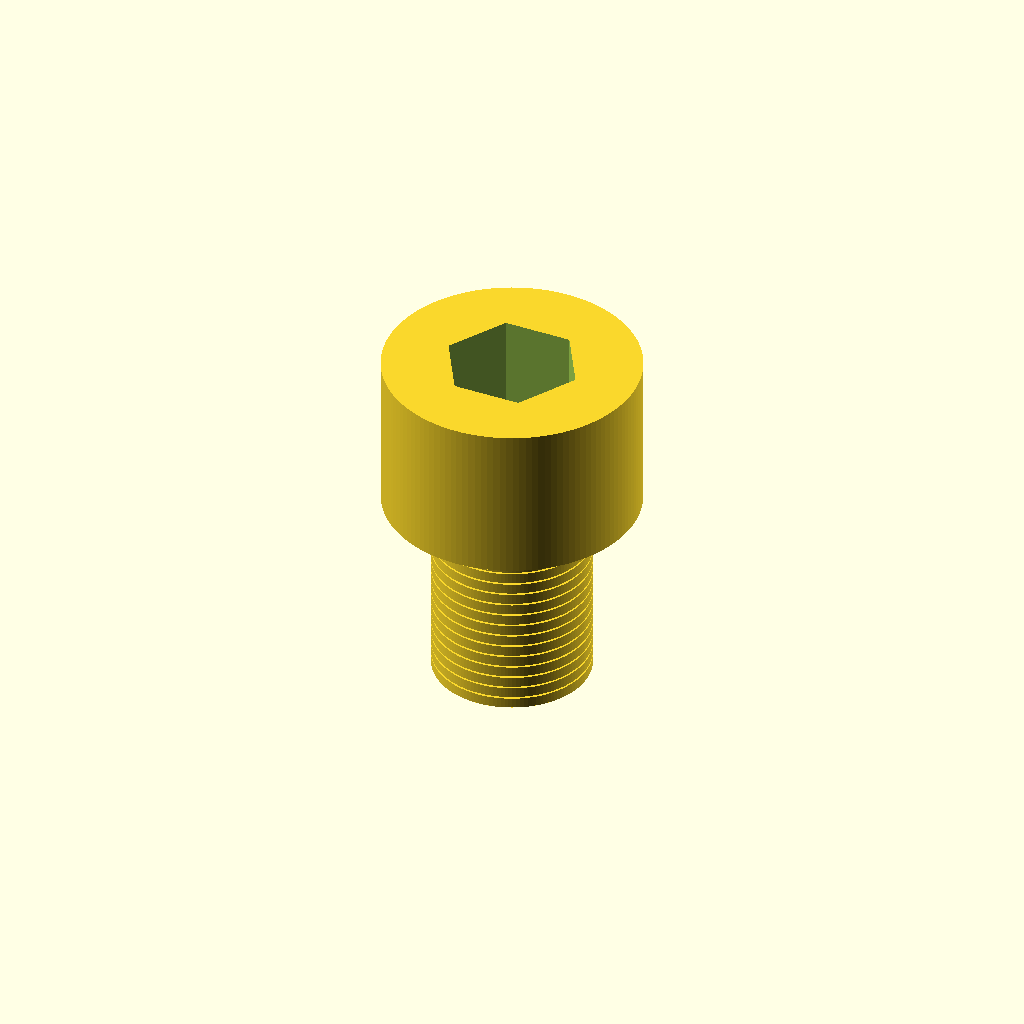
Cell 1: the model at its default parameters.
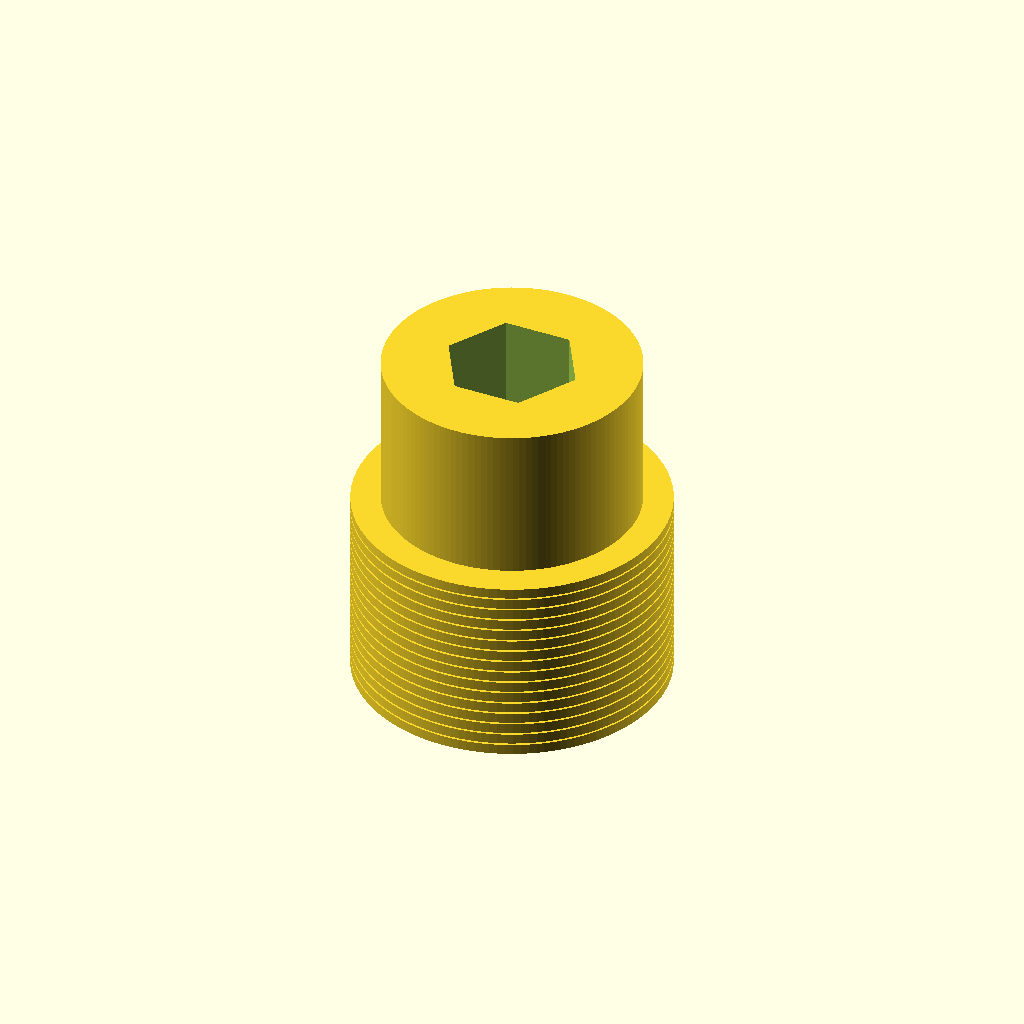
Cell 2 — shaft_diameter_mm set to 16, the other parameters unchanged.
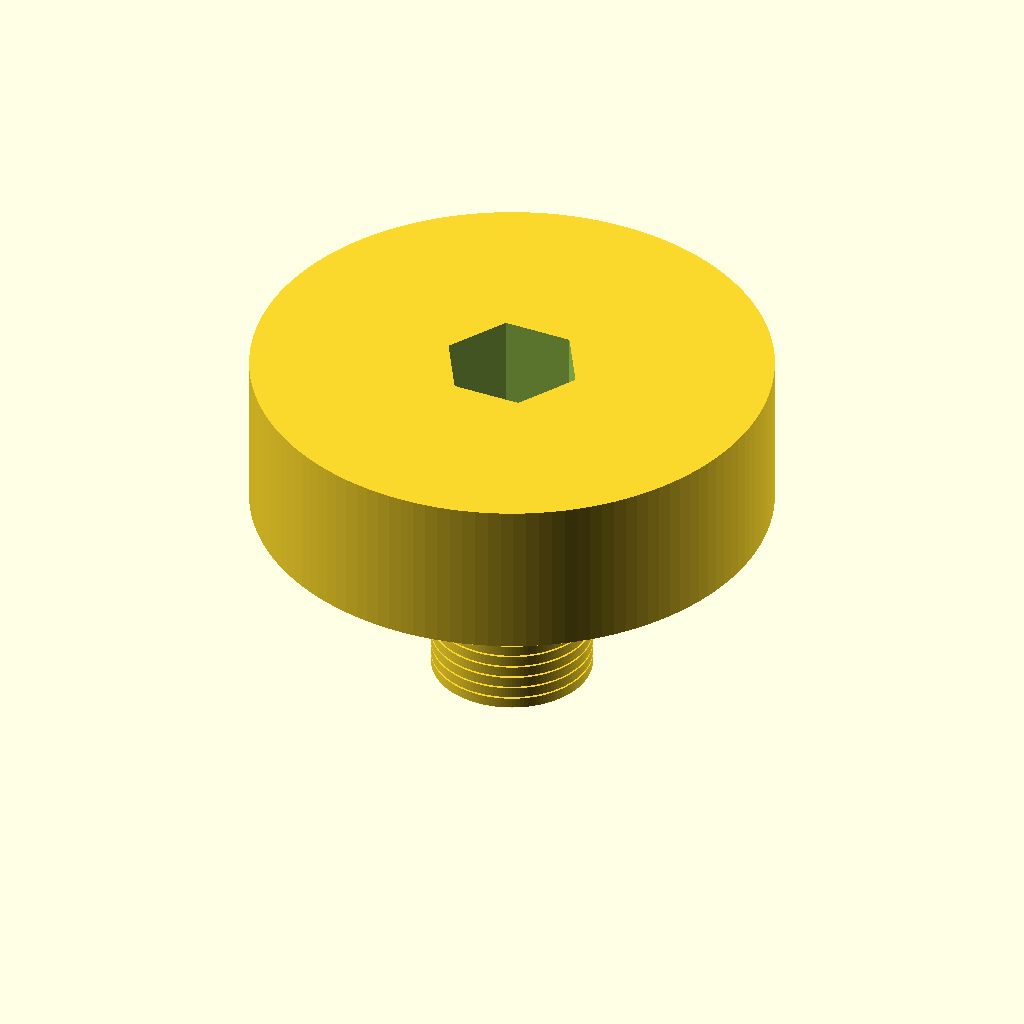
Cell 3: the same model with head_diameter_mm = 26.
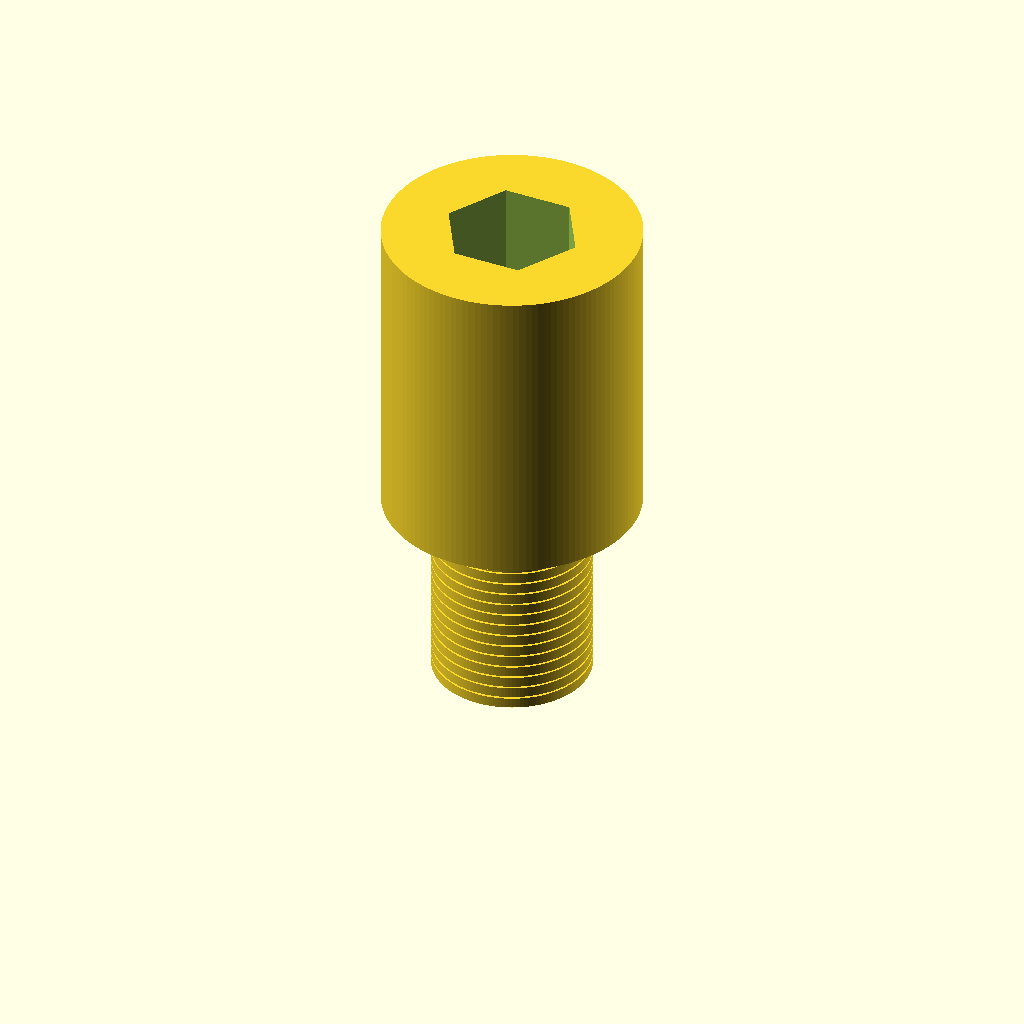
Cell 4 — head_height_mm set to 16, the other parameters unchanged.
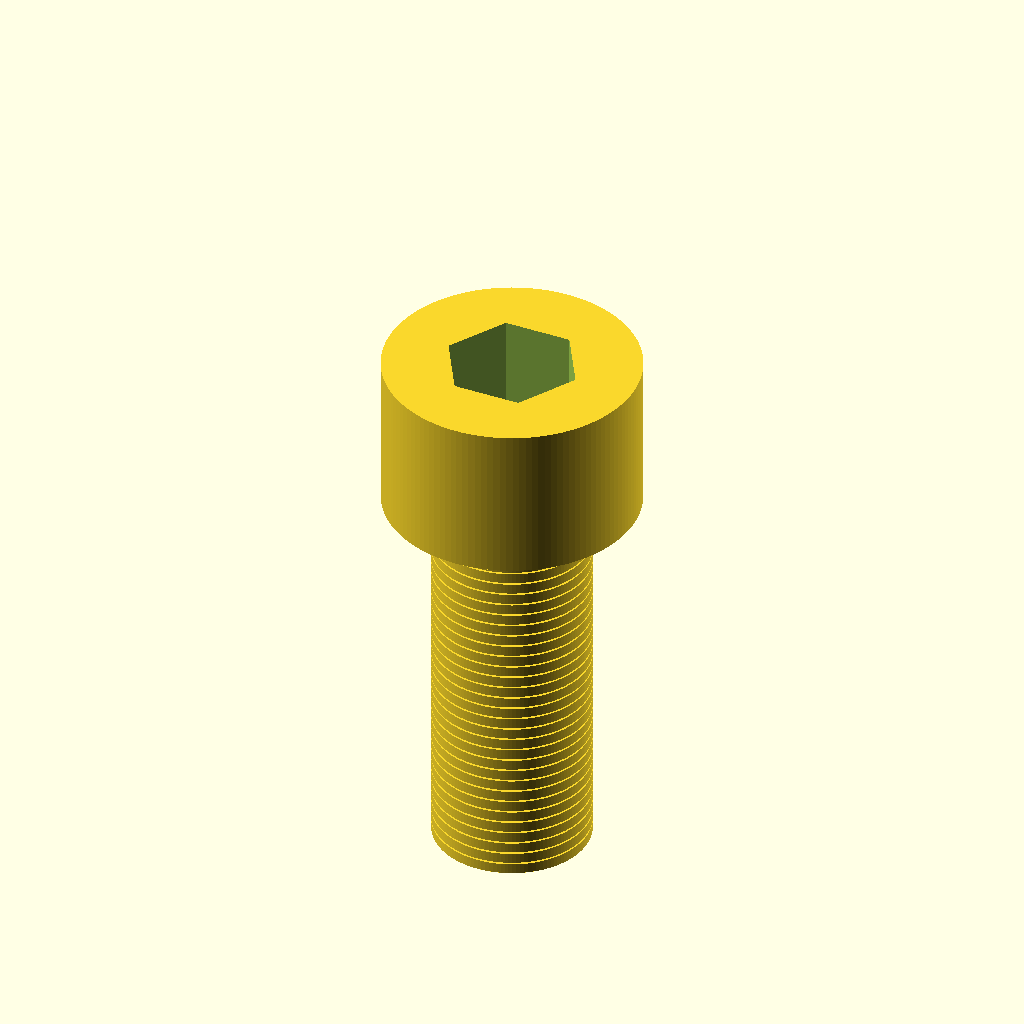
Cell 5: overall_length_mm = 20 (everything else at default).
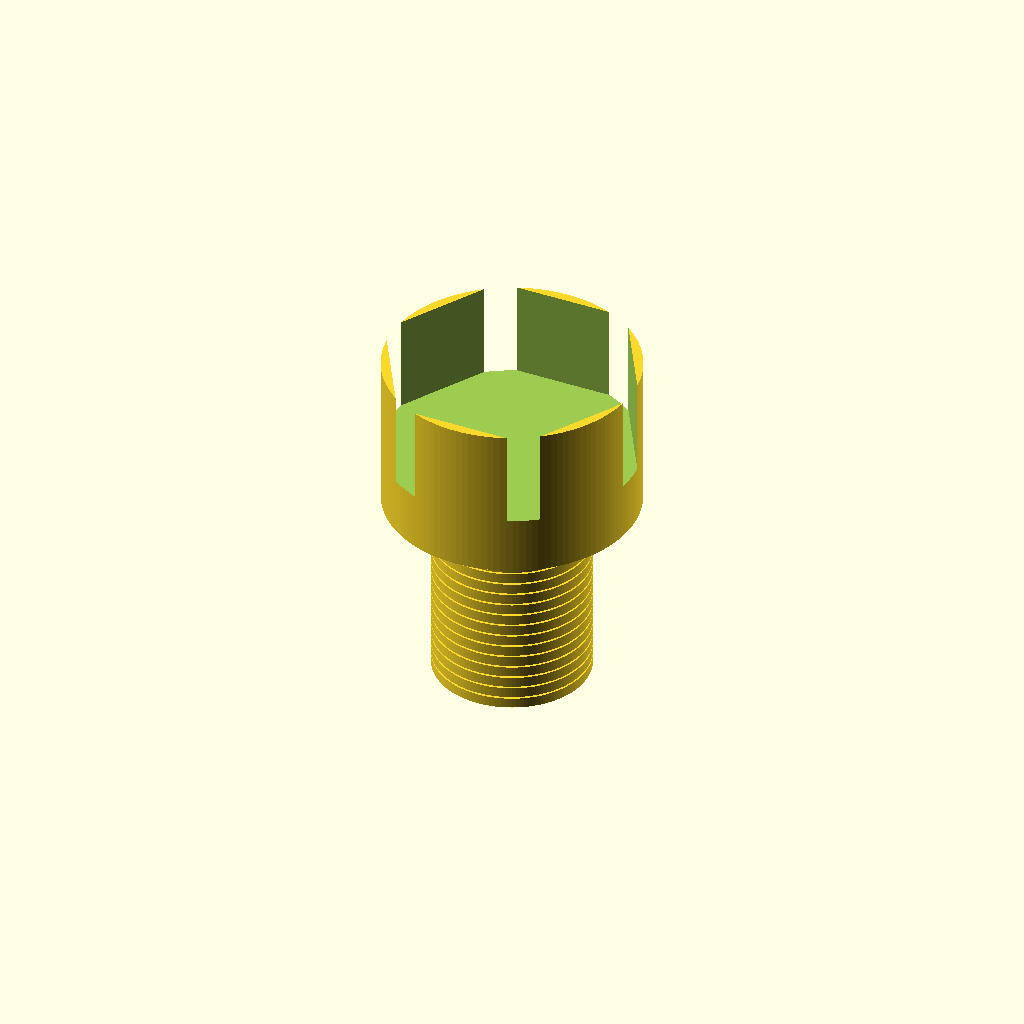
Cell 6: the same model with socket_af_mm = 12.
All cells are drawn from one camera (rotation 55°, 0°, 25°, orthographic, colour scheme Cornfield), so only the parameter changes between them.
Source of the model, results/nopscadlib/craft/scad/screw__M8_cap_screw.scad:
$fn = 128;

// Socket head cap screw dimensions (mm)
shaft_diameter_mm = 8.0;      // shank major diameter
head_diameter_mm  = 13.0;     // head diameter
head_height_mm    = 8.0;      // head height
overall_length_mm = 10.0;     // length under head

// Internal hex socket (Allen)
socket_af_mm    = 6.0;        // across flats
socket_depth_mm = 5.0;        // recess depth

// Simple visual thread approximation (not a true helical thread)
thread_minor_diameter_mm = 7.0;
thread_pitch_mm          = 1.25;

overlap_mm = 0.2;

function hex_r_from_af(af) = af / (2*cos(30)); // circumradius for hex polygon

module hex_prism(af, h) {
    r = hex_r_from_af(af);
    linear_extrude(height=h, center=false)
        polygon(points=[for(i=[0:5]) [r*cos(60*i), r*sin(60*i)]]);
}

module approx_threads(len, major_d, minor_d, pitch) {
    turns  = max(1, floor(len/pitch));
    rings  = turns * 2;
    ring_h = len / rings;

    union() {
        // core
        cylinder(h=len, r=minor_d/2, center=false);

        // raised rings to suggest threads
        for (i=[0:rings-1]) {
            z0 = i * ring_h;
            translate([0,0,z0])
                cylinder(h=ring_h*0.85, r=major_d/2, center=false);
        }
    }
}

module socket_head_cap_screw() {
    // Z=0 at underside of head; head extends +Z, shank extends -Z
    difference() {
        union() {
            // Head
            cylinder(h=head_height_mm, r=head_diameter_mm/2, center=false);

            // Shank (connected to head at Z=0, extends down to -overall_length_mm)
            translate([0,0,-overall_length_mm])
                approx_threads(overall_length_mm, shaft_diameter_mm, thread_minor_diameter_mm, thread_pitch_mm);
        }

        // Internal hex socket recess (cut into head from top surface)
        translate([0,0,head_height_mm - socket_depth_mm])
            hex_prism(socket_af_mm, socket_depth_mm + overlap_mm);
    }
}

socket_head_cap_screw();
Parameter table extracted from the source (name, type, default, range or options):
shaft_diameter_mm: number, default 8
head_diameter_mm: number, default 13
head_height_mm: number, default 8
overall_length_mm: number, default 10
socket_af_mm: number, default 6
socket_depth_mm: number, default 5
thread_minor_diameter_mm: number, default 7
thread_pitch_mm: number, default 1.25
overlap_mm: number, default 0.2
